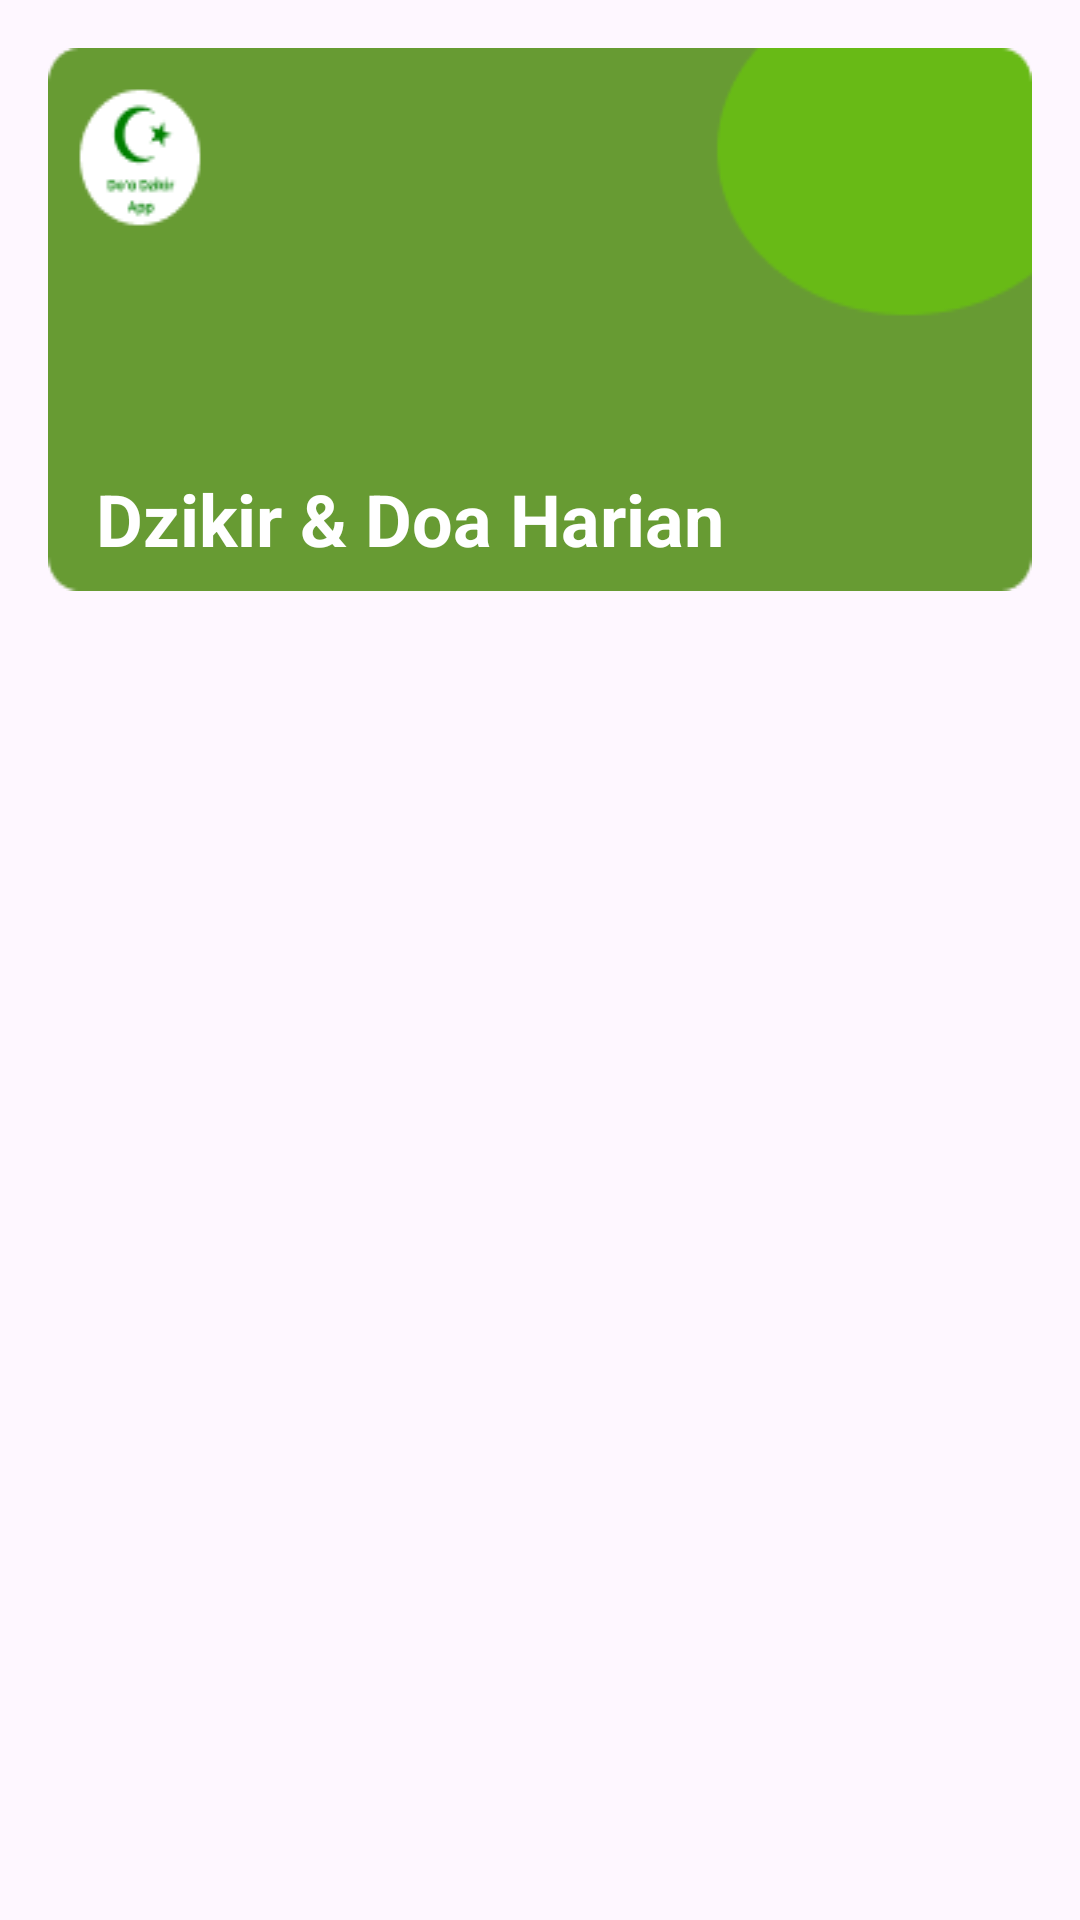

Here is an Android app screen rendered from its layout file. Give the layout XML and the strings, colors and styles it references.
<!-- AndroidManifest.xml: application theme Theme.DoaDzikirApp -->
<!-- res/layout/activity_dzikir_harian.xml -->
<?xml version="1.0" encoding="utf-8"?>
<androidx.constraintlayout.widget.ConstraintLayout xmlns:android="http://schemas.android.com/apk/res/android"
    xmlns:app="http://schemas.android.com/apk/res-auto"
    xmlns:tools="http://schemas.android.com/tools"
    android:layout_width="match_parent"
    android:layout_height="match_parent"
    tools:context=".presentation.DzikirHarianActivity">

    <TextView
        android:id="@+id/tv_title"
        android:layout_width="match_parent"
        android:layout_height="wrap_content"
        android:background="@drawable/bg_menu"
        android:text="@string/txt_dzikir_doa_harian"
        android:textStyle="bold"
        android:textSize="24sp"
        android:gravity="bottom"
        android:paddingStart="16dp"
        android:paddingEnd="0dp"
        android:paddingBottom="8dp"
        android:textColor="@color/white"
        android:layout_margin="16dp"
        app:layout_constraintStart_toStartOf="parent"
        app:layout_constraintTop_toTopOf="parent"/>

    <androidx.recyclerview.widget.RecyclerView
        android:id="@+id/rv_dzikir_harian"
        app:layout_constraintTop_toBottomOf="@id/tv_title"
        android:layout_margin="16dp"
        android:layout_width="match_parent"
        android:layout_height="wrap_content"/>

</androidx.constraintlayout.widget.ConstraintLayout>
<!-- resources referenced by this layout -->
<resources>
  <color name="white">#FFFFFFFF</color>
  <!-- drawable bg_menu: png bitmap (drawable, 3631 bytes) -->
  <string name="txt_dzikir_doa_harian">Dzikir &amp; Doa Harian</string>
  <style name="Theme.DoaDzikirApp" parent="Base.Theme.DoaDzikirApp" />
  <style name="Base.Theme.DoaDzikirApp" parent="Theme.Material3.DayNight">
          
          <item name="colorSurface">@color/green</item>
          <item name="titleTextColor">@color/white</item>
          <item name="android:statusBarColor">@color/green</item>
      </style>
  <color name="green">#68BA16</color>
</resources>
